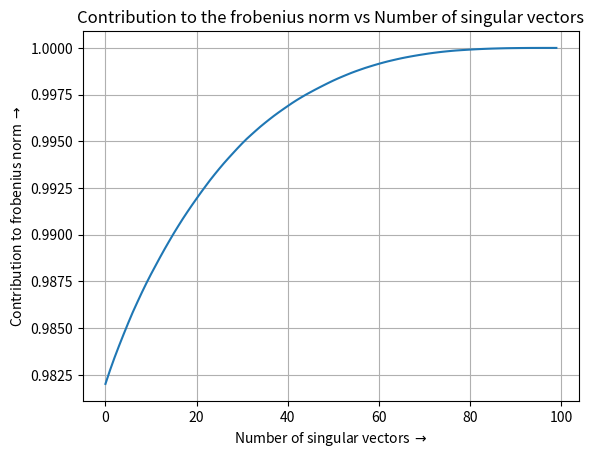

This chart was generated by the following Python code:
import numpy as np 
import matplotlib.pyplot as plt

def main():

	# Need to generate highly correlated columns. 

	# For the highly correlated case
	c = np.array([np.arange(1,101)]).T/101 # Mean of columns
	x = np.random.normal(np.repeat(c,100,1),0.12) # Added gaussian noise to the columns to reduce correlation

	# Use the following x for the uncorrelated case
	# x = np.random.normal(np.random.uniform(-0.1,1.1,(100,100)),0.3,(100,100))

	# Ensuring all values are between 0 and 1
	x[np.where(x>1)] = 1
	x[np.where(x<0)] = 0

	corr = np.corrcoef(x.T)
	print("Rank of the matrix is {}".format(np.linalg.matrix_rank(x)))
	print(corr)

	s = np.sort(np.linalg.eig(np.matmul(x,x.T))[0])[::-1]**0.5 # Finding singular values of x
	
	# PART A
	fro_norm = np.linalg.norm(x,ord = 'fro')
	print("Frobenius norm: {}".format(fro_norm))

	# PART B
	large_sing_vals = np.linalg.norm(s[:10])
	print("Fraction of frobenius norm captured by the largest 10 singular values: {}".format(large_sing_vals/fro_norm))
	print("largest",s[0])

	# PART C
	av_contrib = 0
	N_iter = 100
	for i in range(N_iter):
		s_permuted = np.random.permutation(s) # Picking 10 random singular vectors
		contrib_to_frob_norm = np.linalg.norm(s_permuted[:10])
		av_contrib += (contrib_to_frob_norm/fro_norm)/N_iter
	print("Fraction of frobenius norm captured by the random 10 singular values: {}".format(av_contrib))

	# Part D
	s_square = np.square(s)
	summ = np.zeros(100)
	for i in range(100):
		summ[i] = np.sum(s_square[:i+1])**0.5

	plt.title("Contribution to the frobenius norm vs Number of singular vectors")
	plt.plot(summ/fro_norm)
	plt.grid()
	plt.ylabel(r'Contribution to frobenius norm $\rightarrow$')
	plt.xlabel(r'Number of singular vectors $\rightarrow$')
	plt.savefig("Fro_norm_contrib_uncorr")
	plt.show()

if __name__ == "__main__":
	main()